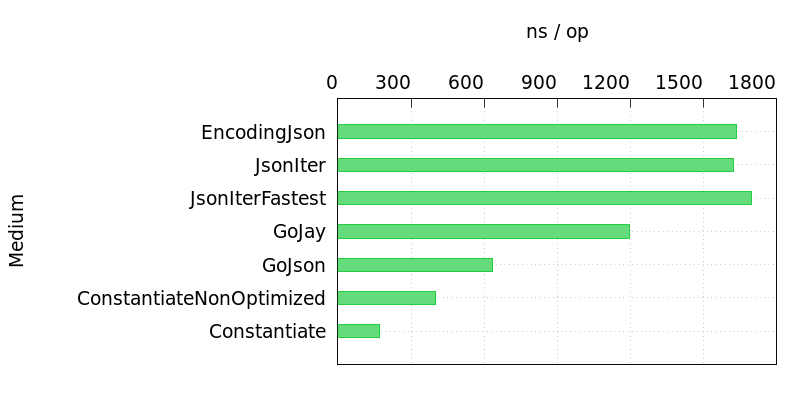

The table this chart was drawn from, first rows:
Name, Time
EncodingJson, 1636
JsonIter, 1624
JsonIterFastest, 1696
GoJay, 1196
GoJson, 633
ConstantiateNonOptimized, 402
Constantiate, 172
